Run: headless pygame with SDL's dummy video driver; simulated clock (each Clock.tick advances the game by its frame time, no real sleeping); random seed 0; keys injected as events and as key.get_pressed() state; no mouse input.
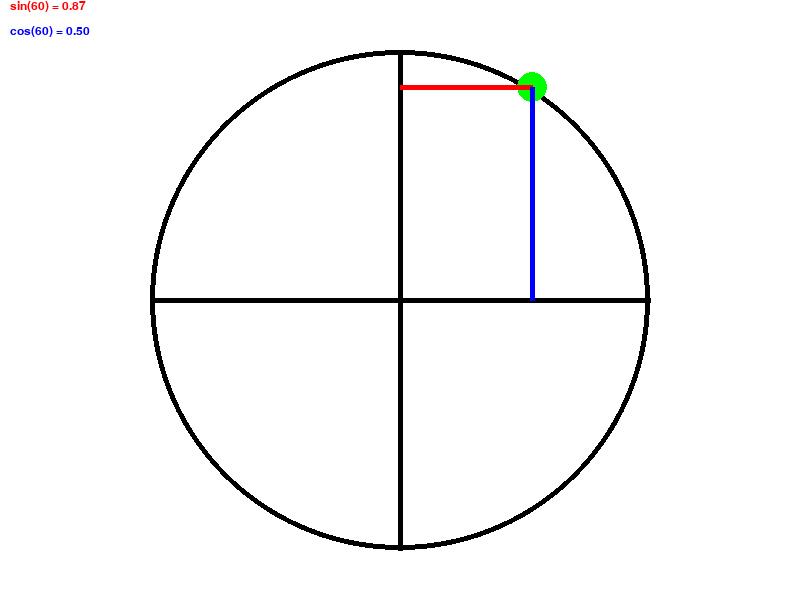
Frame 1 of 4 · flips 1–60 · no input
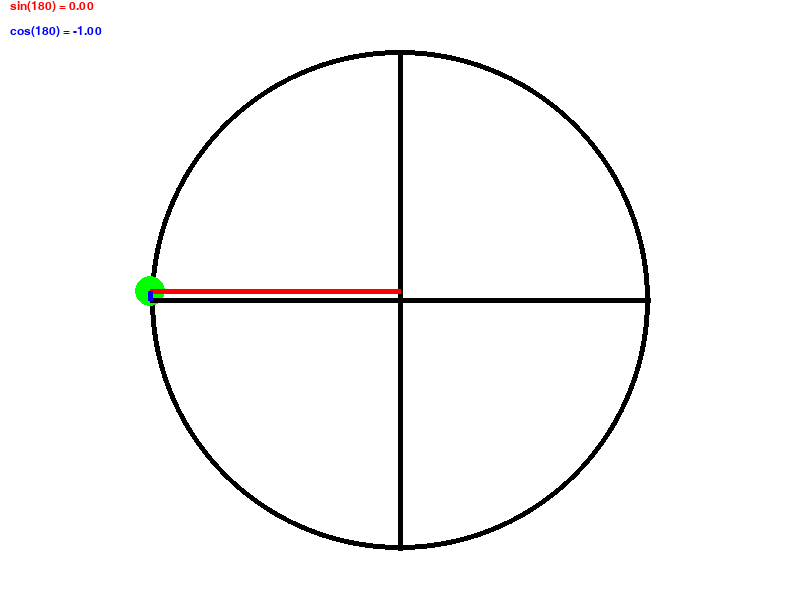
Frame 2 of 4 · flips 61–180 · tapped SPACE, RETURN · held RIGHT (→), D
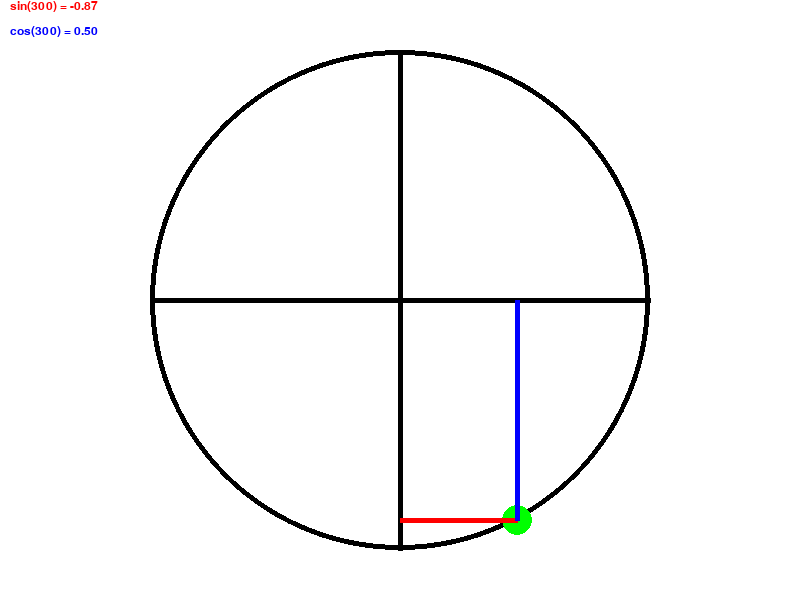
Frame 3 of 4 · flips 181–300 · held DOWN (↓), S
Frame 4 of 4 · flips 301–420 · held LEFT (←), A, UP (↑), W · screen same as frame 1, image omitted

The pygame program that drew these frames:

import pygame as pg
import random
import math

pg.init()
pg.display.set_caption("Circle moving")
WIDTH = 800
HEIGHT = 600
FPS = 60

BLACK = (0, 0, 0)
WHITE = (255, 255, 255)
RED = (255, 0, 0)
BLUE = (0, 0, 255)
GREEN = (0, 255, 0)

font = pg.font.SysFont("Georgia", 18)

screen = pg.display.set_mode((WIDTH, HEIGHT))
clock = pg.time.Clock()

x, y = WIDTH // 2 + 250, HEIGHT // 2
angle = 0

running = True
while running:
    clock.tick(FPS)
    for event in pg.event.get():
        if event.type == pg.QUIT:
            running = False
        
    screen.fill(WHITE)
    
    pg.draw.circle(screen, BLACK, (WIDTH // 2, HEIGHT // 2), 250, 5)
    pg.draw.circle(screen, GREEN, (x, y), 15)
    pg.draw.line(screen,BLACK,(WIDTH//2-250,HEIGHT//2),(WIDTH//2+250,HEIGHT//2),5)
    pg.draw.line(screen,BLACK,(WIDTH//2,HEIGHT//2-250),(WIDTH//2,HEIGHT//2+250),5)
    pg.draw.line(screen,RED,(x,y),(WIDTH // 2,y),5)
    pg.draw.line(screen,BLUE,(x,y),(x,HEIGHT // 2),5)
    x = WIDTH // 2 + math.cos(math.radians(angle)) * 250
    y = HEIGHT // 2 - math.sin(math.radians(angle)) * 250
    angle += 1

    text1 = f'sin({angle % 360}) = {math.sin(math.radians(angle)):.2f}'
    text2 = f'cos({angle % 360}) = {math.cos(math.radians(angle)):.2f}'

    r1 = font.render(text1, True, RED)
    r2 = font.render(text2, True, BLUE)

    screen.blit(r1, (10, 0))
    screen.blit(r2, (10, 25))

    pg.display.flip()
pg.quit()
